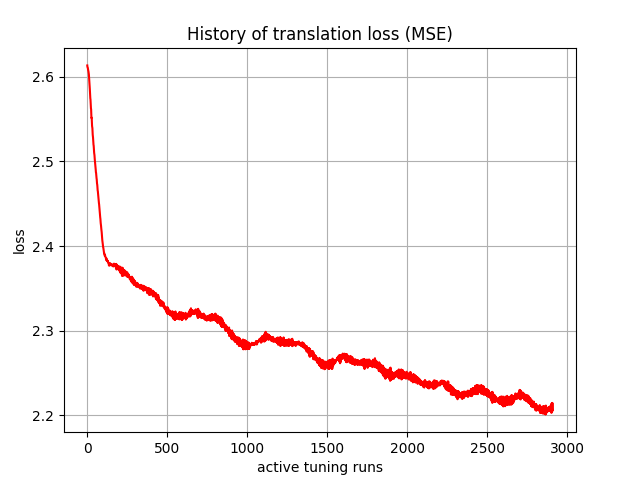

Values plotted in this chart, from the file beside it:
, 0
0, 2.614
1, 2.612
2, 2.611
3, 2.611
4, 2.61
5, 2.608
6, 2.607
7, 2.607
8, 2.606
9, 2.604
10, 2.603
11, 2.6
12, 2.598
13, 2.594
14, 2.59
15, 2.588
16, 2.585
17, 2.581
18, 2.577
19, 2.575
20, 2.573
21, 2.569
22, 2.563
23, 2.563
24, 2.562
25, 2.556
26, 2.552
27, 2.552
28, 2.55
29, 2.544
30, 2.542
31, 2.541
32, 2.539
33, 2.534
34, 2.532
35, 2.53
36, 2.528
37, 2.525
38, 2.522
39, 2.52
40, 2.519
41, 2.515
42, 2.513
43, 2.51
44, 2.509
45, 2.507
46, 2.504
47, 2.502
48, 2.5
49, 2.499
50, 2.496
51, 2.494
52, 2.492
53, 2.49
54, 2.487
55, 2.487
56, 2.484
57, 2.481
58, 2.48
59, 2.479
... 2,850 more rows
